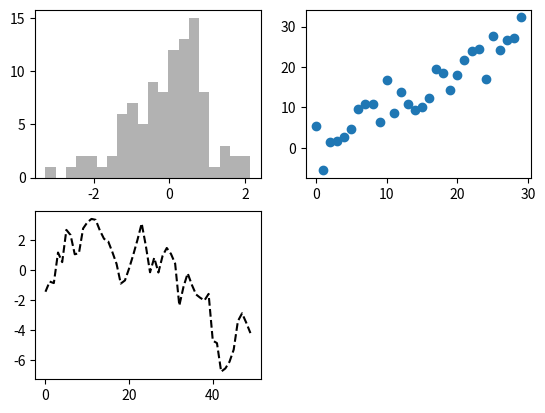
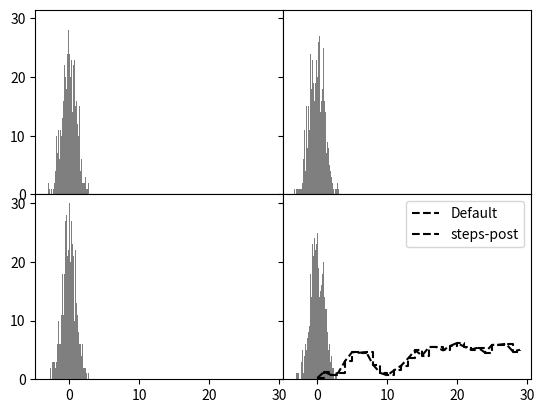

Python code for these plots, in order:


import matplotlib.pyplot as plt
from numpy.random import randn
import numpy as np


#Figures and Subplot


fig = plt.figure()

ax1 = fig.add_subplot(2, 2, 1)
ax2 = fig.add_subplot(2, 2, 2)
ax3 = fig.add_subplot(2, 2, 3)

plt.plot(randn(50).cumsum(), 'k--')

_ = ax1.hist(randn(100), bins = 20, color = 'k', alpha = 0.3)

ax2.scatter(np.arange(30), np.arange(30) + 3 * randn(30))

plt.show()


fig, axes = plt.subplots(2, 2, sharex = True, sharey=True)

for i in range(2):
    for j in range(2):
        axes[i, j].hist(randn(500), bins = 50, color = 'k', alpha = 0.5)

plt.subplots_adjust(wspace = 0, hspace = 0)
plt.show()


#Colors, Markers and Line Styles


data = randn(30).cumsum()
plt.plot(data, 'k--', label = 'Default')

plt.plot(data, 'k--', drawstyle = 'steps-post', label = 'steps-post')

plt.legend(loc = 'best')
plt.show()